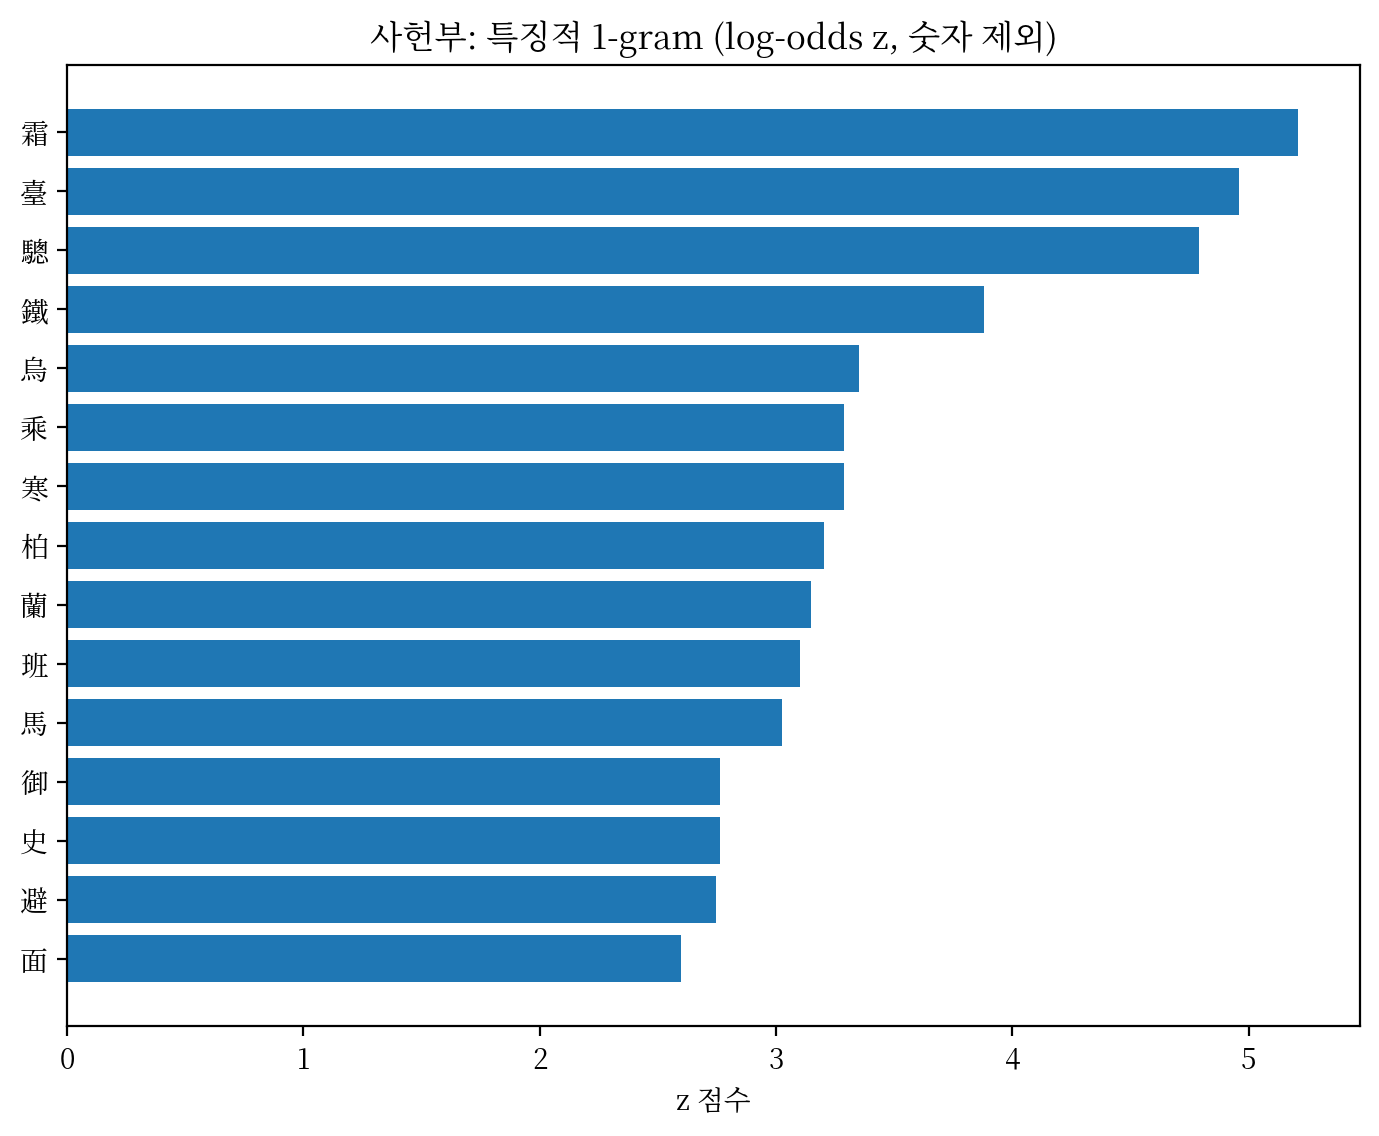

Data behind this chart, as committed beside it:
token, count_a, count_b, log_odds, z
霜, 32, 7, 1.691, 5.211
臺, 36, 14, 1.312, 4.958
驄, 25, 0, 2.661, 4.789
鐵, 16, 1, 2.267, 3.881
烏, 12, 1, 2.164, 3.352
乘, 13, 3, 1.652, 3.288
寒, 13, 3, 1.652, 3.288
柏, 11, 1, 2.13, 3.204
蘭, 14, 5, 1.366, 3.148
班, 11, 2, 1.793, 3.102
馬, 16, 8, 1.125, 3.026
御, 10, 3, 1.483, 2.763
史, 10, 3, 1.483, 2.763
避, 9, 2, 1.674, 2.747
面, 11, 5, 1.193, 2.596
冠, 10, 4, 1.285, 2.578
威, 10, 4, 1.285, 2.578
栢, 7, 0, 2.655, 2.528
行, 12, 7, 1.009, 2.447
風, 26, 27, 0.5682, 2.351
摠, 8, 3, 1.33, 2.347
凜, 7, 2, 1.515, 2.331
街, 6, 1, 1.839, 2.305
凌, 5, 0, 2.655, 2.136
帶, 5, 0, 2.655, 2.136
秩, 5, 0, 2.655, 2.136
喝, 5, 0, 2.655, 2.136
曉, 5, 0, 2.655, 2.136
張, 5, 1, 1.736, 2.07
鳴, 5, 1, 1.736, 2.07
府, 7, 4, 1.023, 1.885
莫, 10, 8, 0.7673, 1.843
道, 10, 8, 0.7673, 1.843
子, 5, 2, 1.284, 1.821
挺, 4, 1, 1.6, 1.8
逢, 4, 1, 1.6, 1.8
臭, 4, 1, 1.6, 1.8
肝, 8, 6, 0.8165, 1.726
處, 7, 5, 0.8537, 1.667
聯, 7, 5, 0.8537, 1.667
繪, 7, 5, 0.8537, 1.667
心, 19, 23, 0.4479, 1.645
中, 13, 14, 0.5376, 1.587
氷, 5, 3, 0.9859, 1.555
老, 5, 3, 0.9859, 1.555
陰, 4, 2, 1.122, 1.509
鶚, 4, 2, 1.122, 1.509
仍, 4, 2, 1.122, 1.509
毋, 4, 2, 1.122, 1.509
馨, 4, 2, 1.122, 1.509
筵, 7, 6, 0.7134, 1.459
立, 7, 6, 0.7134, 1.459
歲, 7, 6, 0.7134, 1.459
畫, 16, 20, 0.4226, 1.436
名, 17, 22, 0.396, 1.398
托, 6, 5, 0.7349, 1.382
神, 6, 5, 0.7349, 1.382
如, 8, 8, 0.5942, 1.351
題, 8, 8, 0.5942, 1.351
參, 5, 4, 0.7662, 1.302
... 356 more rows
